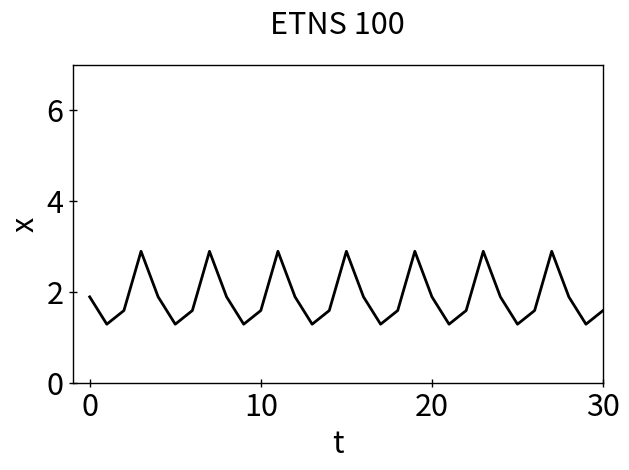

The matplotlib source for this figure:
import numpy as np
import matplotlib.pyplot as plt

# Beispielwerte
t = [0, 1, 2, 3, 4, 5, 6, 7, 8, 9, 10, 11, 12, 13, 14, 15, 16, 17, 18, 19, 20, 21, 22, 23, 24, 25, 26, 27, 28, 29, 30]
x = [1.9, 1.3, 1.6, 2.9, 1.9, 1.3, 1.6, 2.9, 1.9, 1.3, 1.6, 2.9, 1.9, 1.3, 1.6, 2.9, 1.9, 1.3, 1.6, 2.9, 1.9, 1.3, 1.6, 2.9, 1.9, 1.3, 1.6, 2.9, 1.9, 1.3, 1.6]

# Standard-Schrift (kein LaTeX)
plt.rcParams['text.usetex'] = False

# Plot
plt.plot(t, x, 'k', linewidth=2)
plt.xlabel('t', fontsize = 22)
plt.ylabel('x', fontsize = 22)
plt.title('ETNS 100', fontsize=22, pad=22)

# Tick-Beschriftungen & Striche (26 pt Schrift, dick & lang)
plt.tick_params(
    axis='both',
    labelsize=22,
    width=1,
    length=6,
    direction='inout'
)


# Achsenlinien (Rahmen) dicker machen
for spine in plt.gca().spines.values():
    spine.set_linewidth(1)

# Achsenbereich: t-Achse beginnt etwas vor 0
plt.xlim(-1, 30)
plt.ylim(0, 7)

# Anzeigen
plt.tight_layout()
plt.show()



